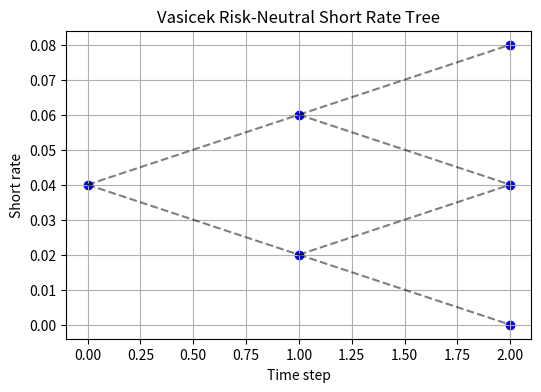

Recreate this plot in Python.
import numpy as np
import pandas as pd
import matplotlib.pyplot as plt

# =====================
# Vasicek Model Parameters
# =====================
r0 = 0.04        # 初始短利率
kappa = 0.5      # 均值回复速度
theta = 0.05     # 长期均值 (真实测度下)
sigma = 0.02     # 波动率
dt = 1.0         # 步长 = 1 年
N = 2            # 期限 = 2 年
face_value = 100
coupon = 5
call_price = 101

market_price_of_risk = 0.0  # lambda

# Risk-neutral drift adjustment
theta_Q = theta - market_price_of_risk * sigma / kappa
print("模型参数 (风险中性 theta_Q = theta - lambda*sigma/kappa):\n",
      f"r0={r0:.4f}, kappa={kappa:.4f}, theta={theta:.4f}, sigma={sigma:.4f}, market_lambda={market_price_of_risk:.4f}\n",
      f"theta_Q={theta_Q:.6f}, dt={dt}, N={N}, h={(sigma*np.sqrt(dt)):.6e}, var_step={(sigma**2*dt):.6e}\n")

# =====================
# 构建利率二叉树 (Ho-Lee/Vasicek离散化近似)
# =====================
h = sigma * np.sqrt(dt)

def q_prob(r):
    return 0.5 + 0.5 * (kappa * (theta_Q - r) * dt) / h

# 存储利率树
rates = {}
rates[(0,0)] = r0
for n in range(1, N+1):
    for j in range(n+1):
        if j == n:  # 最上节点
            rates[(n,j)] = rates[(n-1,j-1)] + h
        else:
            rates[(n,j)] = rates[(n-1,j)] - h

# =====================
# 定价树：自下而上
# =====================
def price_bond(callable_flag=True):
    V = {}
    # 到期时价值
    for j in range(N+1):
        V[(N,j)] = face_value + coupon

    # 向后归纳
    for n in range(N-1, -1, -1):
        for j in range(n+1):
            r = rates[(n,j)]
            q = q_prob(r)
            disc = np.exp(-r * dt)
            value_hold = coupon + disc * (q * V[(n+1,j+1)] + (1-q) * V[(n+1,j)])
            if callable_flag and n == 1:  # 可赎回时刻
                V[(n,j)] = min(value_hold, call_price)
            else:
                V[(n,j)] = value_hold
    return V

# 直债 & 可赎回债定价
V_straight = price_bond(callable_flag=False)
V_callable = price_bond(callable_flag=True)

print("Straight bond price (t=0):", V_straight[(0,0)])
print("Callable bond price (t=0):", V_callable[(0,0)])
print("Embedded call option value:", V_straight[(0,0)] - V_callable[(0,0)])

# =====================
# 构建可视化表格
# =====================
table = []
for n in range(N+1):
    row = {'time': n}
    for j in range(n+1):
        row[f'V_straight_n{j}'] = V_straight.get((n,j), np.nan)
        row[f'V_callable_n{j}'] = V_callable.get((n,j), np.nan)
    table.append(row)
df = pd.DataFrame(table)
print(df)

# =====================
# 绘制利率二叉树
# =====================
plt.figure(figsize=(6,4))
for n in range(N+1):
    for j in range(n+1):
        plt.scatter(n, rates[(n,j)], color='blue')
        if n < N:
            plt.plot([n, n+1],[rates[(n,j)], rates[(n+1,j)]],'k--',alpha=0.5)
            plt.plot([n, n+1],[rates[(n,j)], rates[(n+1,j+1)]],'k--',alpha=0.5)
plt.title("Vasicek Risk-Neutral Short Rate Tree")
plt.xlabel("Time step")
plt.ylabel("Short rate")
plt.grid(True)
plt.show()